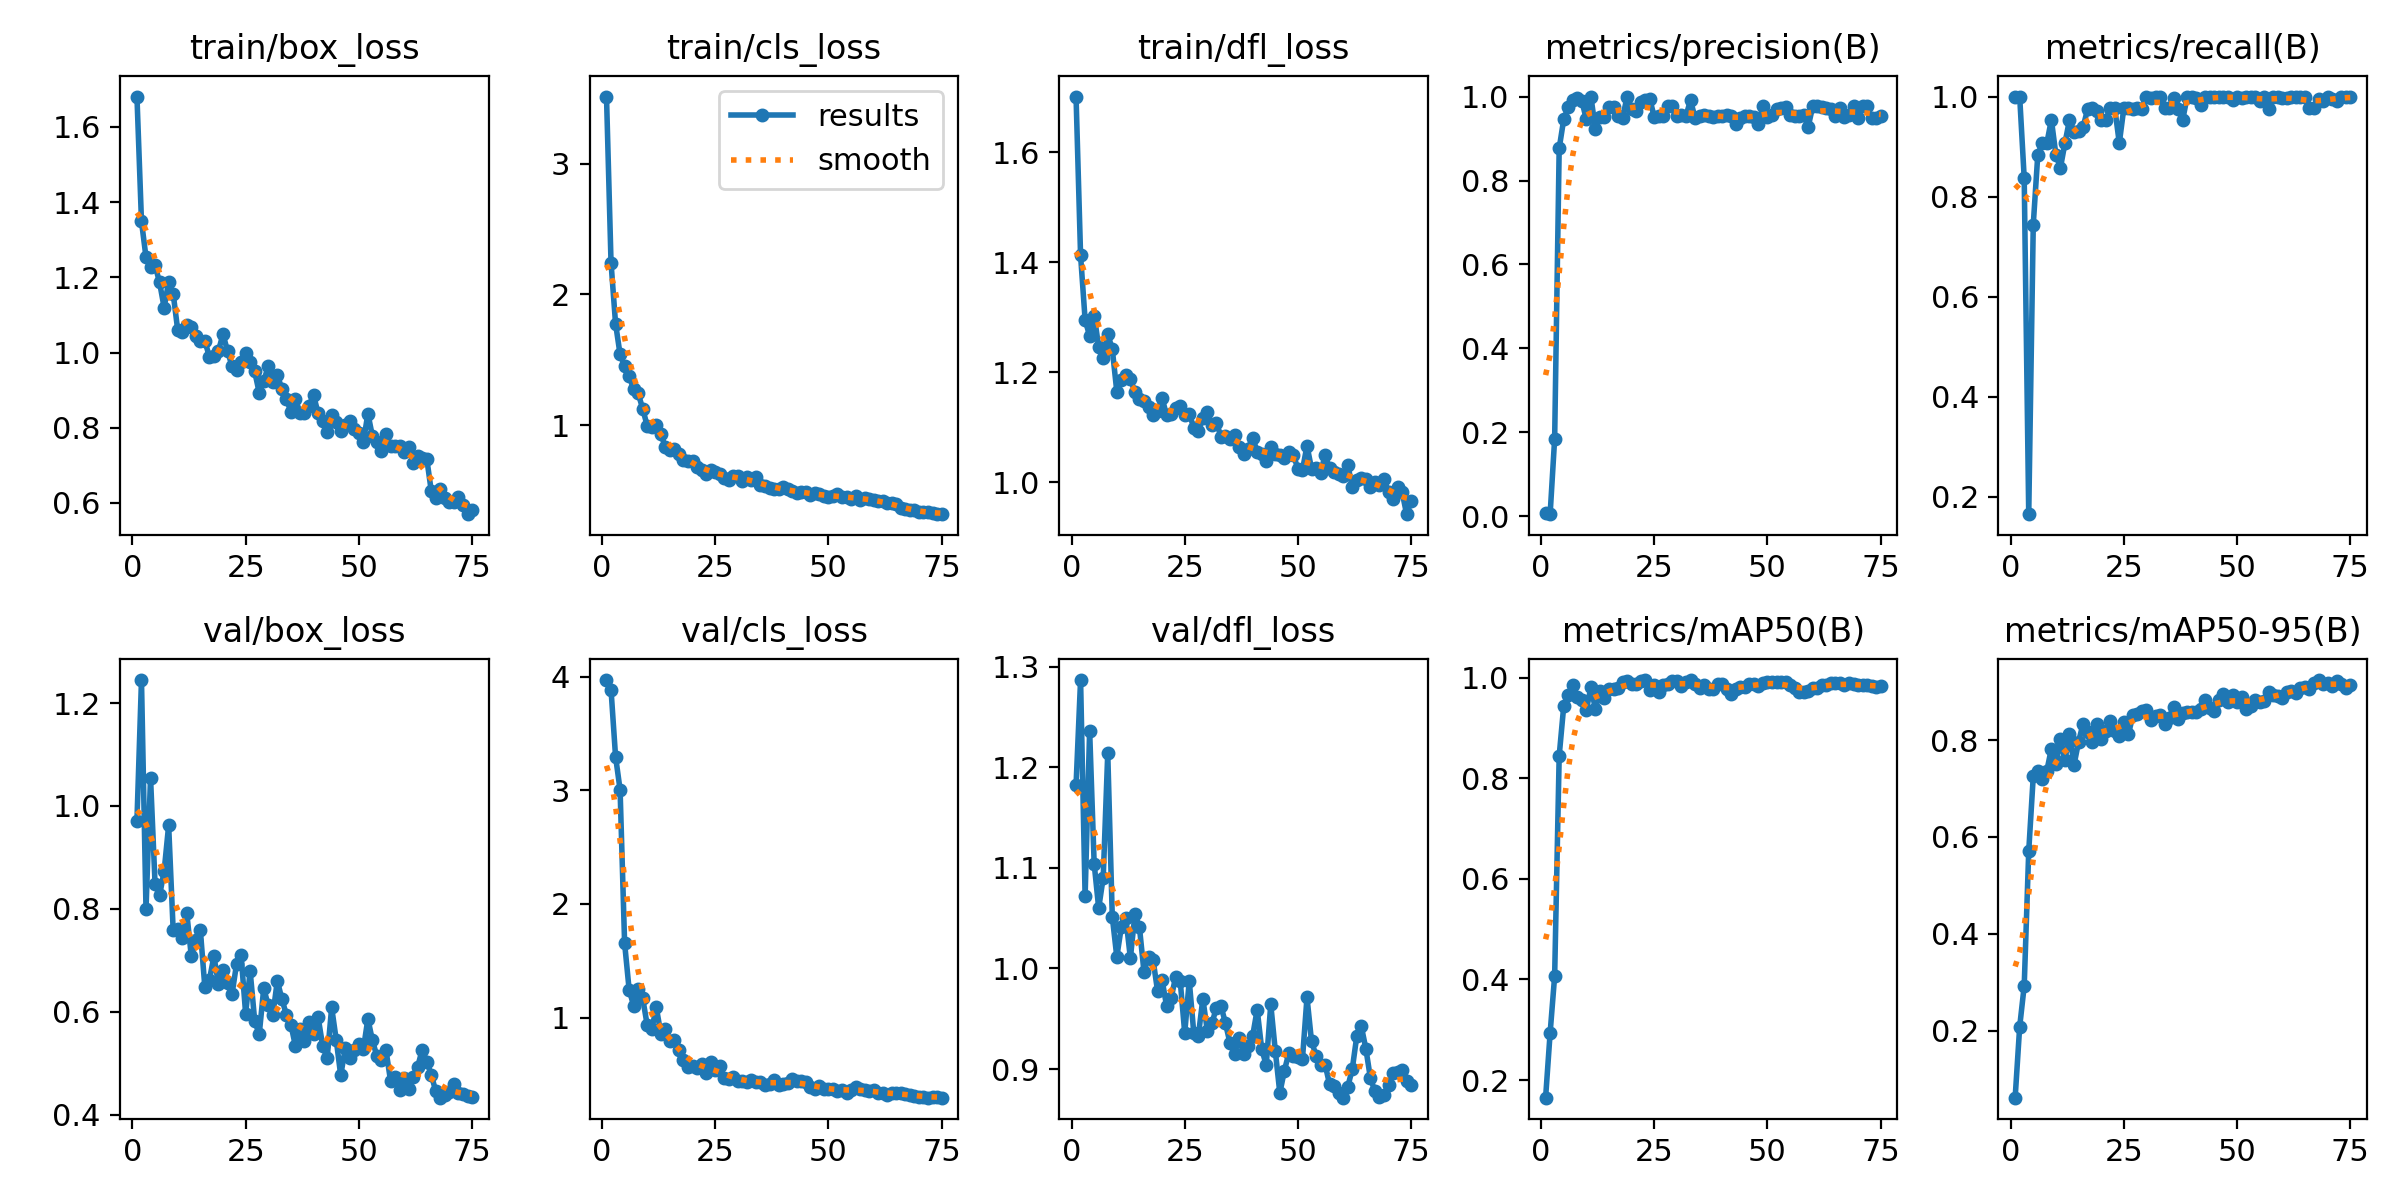

Source data for this figure (header and first rows):
epoch, train/box_loss, train/cls_loss, train/dfl_loss, metrics/precision(B), metrics/recall(B), metrics/mAP50(B), metrics/mAP50-95(B), val/box_loss, val/cls_loss, val/dfl_loss, lr/pg0, lr/pg1, lr/pg2
1, 1.681, 3.514, 1.701, 0.00802, 1, 0.1651, 0.06229, 0.9716, 3.969, 1.182, 0.0003334, 0.0003334, 0.0003334
2, 1.349, 2.243, 1.412, 0.00536, 1, 0.2937, 0.2086, 1.245, 3.884, 1.287, 0.0006745, 0.0006745, 0.0006745
3, 1.254, 1.777, 1.295, 0.1852, 0.8372, 0.4069, 0.2929, 0.7989, 3.296, 1.072, 0.001006, 0.001006, 0.001006
4, 1.227, 1.541, 1.266, 0.8766, 0.1655, 0.8445, 0.5711, 1.055, 3.004, 1.236, 0.001329, 0.001329, 0.001329
5, 1.232, 1.456, 1.303, 0.9455, 0.7442, 0.943, 0.7251, 0.8482, 1.653, 1.104, 0.001579, 0.001579, 0.001579
6, 1.187, 1.375, 1.246, 0.9748, 0.8837, 0.9649, 0.7363, 0.8265, 1.245, 1.06, 0.001579, 0.001579, 0.001579
7, 1.12, 1.276, 1.225, 0.9915, 0.907, 0.9861, 0.7204, 0.873, 1.104, 1.09, 0.001557, 0.001557, 0.001557
8, 1.188, 1.242, 1.269, 0.9976, 0.907, 0.9606, 0.7365, 0.9623, 1.253, 1.214, 0.001535, 0.001535, 0.001535
9, 1.157, 1.125, 1.242, 0.9897, 0.9535, 0.9551, 0.7823, 0.7581, 1.168, 1.052, 0.001513, 0.001513, 0.001513
10, 1.06, 0.9933, 1.165, 0.9456, 0.8837, 0.9359, 0.7501, 0.7609, 0.9309, 1.012, 0.001491, 0.001491, 0.001491
11, 1.054, 0.9874, 1.186, 1, 0.8576, 0.9802, 0.8018, 0.7443, 0.8989, 1.041, 0.001469, 0.001469, 0.001469
12, 1.072, 0.9992, 1.195, 0.9231, 0.907, 0.9383, 0.7586, 0.7921, 1.09, 1.05, 0.001447, 0.001447, 0.001447
13, 1.068, 0.9336, 1.188, 0.9514, 0.9535, 0.9731, 0.813, 0.7082, 0.8576, 1.01, 0.001425, 0.001425, 0.001425
14, 1.045, 0.831, 1.163, 0.9523, 0.9292, 0.9595, 0.7486, 0.7387, 0.8958, 1.054, 0.001403, 0.001403, 0.001403
15, 1.03, 0.8088, 1.152, 0.9755, 0.9302, 0.9769, 0.7962, 0.7586, 0.7917, 1.041, 0.001381, 0.001381, 0.001381
16, 1.03, 0.8179, 1.147, 0.9758, 0.9389, 0.9774, 0.8339, 0.6473, 0.8043, 0.9967, 0.001359, 0.001359, 0.001359
17, 0.9889, 0.7766, 1.136, 0.9545, 0.9746, 0.9791, 0.8167, 0.6623, 0.7179, 1.011, 0.001337, 0.001337, 0.001337
18, 0.992, 0.7323, 1.122, 0.9485, 0.9767, 0.9912, 0.796, 0.7079, 0.6265, 1.009, 0.001315, 0.001315, 0.001315
19, 1.005, 0.7236, 1.129, 1, 0.972, 0.9933, 0.832, 0.6538, 0.5666, 0.9776, 0.001293, 0.001293, 0.001293
20, 1.049, 0.7261, 1.153, 0.9709, 0.9535, 0.988, 0.8016, 0.6806, 0.5764, 0.9885, 0.001271, 0.001271, 0.001271
21, 1.004, 0.6783, 1.122, 0.9651, 0.9535, 0.9867, 0.8188, 0.6558, 0.5551, 0.9627, 0.001249, 0.001249, 0.001249
22, 0.9637, 0.6555, 1.124, 0.988, 0.9767, 0.9937, 0.8403, 0.6343, 0.5952, 0.9705, 0.001227, 0.001227, 0.001227
23, 0.9532, 0.6302, 1.135, 0.9908, 0.9767, 0.9946, 0.8192, 0.6933, 0.5094, 0.9919, 0.001205, 0.001205, 0.001205
24, 0.9744, 0.6564, 1.138, 0.9947, 0.907, 0.9756, 0.8083, 0.7103, 0.6074, 0.9878, 0.001183, 0.001183, 0.001183
25, 0.9981, 0.6449, 1.121, 0.9509, 0.9767, 0.9852, 0.8362, 0.5963, 0.5398, 0.9359, 0.001161, 0.001161, 0.001161
26, 0.9753, 0.6266, 1.124, 0.9545, 0.9767, 0.9708, 0.8115, 0.6789, 0.5738, 0.9878, 0.001139, 0.001139, 0.001139
27, 0.9496, 0.593, 1.099, 0.9545, 0.975, 0.9856, 0.8509, 0.5828, 0.4682, 0.9358, 0.001117, 0.001117, 0.001117
28, 0.8933, 0.5835, 1.092, 0.9767, 0.9767, 0.9863, 0.8541, 0.556, 0.4595, 0.9328, 0.001095, 0.001095, 0.001095
29, 0.9245, 0.6137, 1.117, 0.9767, 0.9747, 0.9925, 0.8592, 0.6455, 0.4786, 0.9699, 0.001073, 0.001073, 0.001073
30, 0.9635, 0.6093, 1.127, 0.9527, 1, 0.9925, 0.8614, 0.6123, 0.4392, 0.9379, 0.001051, 0.001051, 0.001051
31, 0.9225, 0.5753, 1.105, 0.9555, 0.9978, 0.9838, 0.8407, 0.5935, 0.4411, 0.9454, 0.001029, 0.001029, 0.001029
32, 0.9402, 0.605, 1.108, 0.9544, 1, 0.9916, 0.849, 0.6603, 0.4301, 0.9612, 0.001007, 0.001007, 0.001007
33, 0.9034, 0.5809, 1.083, 0.9908, 1, 0.995, 0.8509, 0.625, 0.4513, 0.9629, 0.0009849, 0.0009849, 0.0009849
34, 0.8771, 0.6023, 1.084, 0.9496, 0.9767, 0.9873, 0.8328, 0.5944, 0.4335, 0.9455, 0.0009629, 0.0009629, 0.0009629
35, 0.8418, 0.5388, 1.079, 0.9527, 0.9767, 0.9793, 0.8453, 0.5749, 0.4364, 0.9258, 0.0009409, 0.0009409, 0.0009409
36, 0.8773, 0.5347, 1.085, 0.9554, 0.9967, 0.9849, 0.8686, 0.5334, 0.4067, 0.9153, 0.0009189, 0.0009189, 0.0009189
37, 0.8388, 0.5178, 1.064, 0.9545, 0.976, 0.9779, 0.8427, 0.567, 0.4132, 0.9308, 0.0008969, 0.0008969, 0.0008969
38, 0.8404, 0.5128, 1.051, 0.9521, 0.9535, 0.9776, 0.856, 0.544, 0.4503, 0.9148, 0.0008748, 0.0008748, 0.0008748
39, 0.8589, 0.5125, 1.061, 0.9548, 1, 0.9879, 0.8584, 0.5804, 0.4039, 0.9235, 0.0008528, 0.0008528, 0.0008528
40, 0.8865, 0.5253, 1.081, 0.9541, 1, 0.9877, 0.8582, 0.5574, 0.4185, 0.933, 0.0008308, 0.0008308, 0.0008308
41, 0.8384, 0.5129, 1.056, 0.9555, 0.9975, 0.9764, 0.8582, 0.5901, 0.4268, 0.959, 0.0008088, 0.0008088, 0.0008088
42, 0.8169, 0.4928, 1.051, 0.9548, 0.9828, 0.9674, 0.863, 0.5344, 0.4579, 0.9199, 0.0007868, 0.0007868, 0.0007868
43, 0.7873, 0.4797, 1.038, 0.9342, 1, 0.9768, 0.8818, 0.5098, 0.443, 0.9041, 0.0007648, 0.0007648, 0.0007648
44, 0.833, 0.4852, 1.064, 0.949, 1, 0.9803, 0.8669, 0.6084, 0.4413, 0.9643, 0.0007428, 0.0007428, 0.0007428
45, 0.8139, 0.4899, 1.051, 0.9545, 1, 0.9806, 0.8602, 0.546, 0.4315, 0.9182, 0.0007208, 0.0007208, 0.0007208
46, 0.7901, 0.4681, 1.049, 0.9532, 1, 0.9868, 0.8835, 0.4765, 0.3919, 0.8763, 0.0006988, 0.0006988, 0.0006988
47, 0.8085, 0.4838, 1.045, 0.9525, 1, 0.9866, 0.8952, 0.5289, 0.3738, 0.8984, 0.0006768, 0.0006768, 0.0006768
48, 0.8185, 0.4724, 1.054, 0.9339, 1, 0.9824, 0.8783, 0.5095, 0.4011, 0.9161, 0.0006548, 0.0006548, 0.0006548
49, 0.7967, 0.4567, 1.05, 0.9771, 0.9939, 0.9889, 0.8926, 0.5257, 0.3686, 0.9135, 0.0006328, 0.0006328, 0.0006328
50, 0.7862, 0.4475, 1.024, 0.9524, 1, 0.9916, 0.879, 0.5383, 0.3691, 0.9119, 0.0006108, 0.0006108, 0.0006108
51, 0.7618, 0.4576, 1.022, 0.9555, 0.9978, 0.9904, 0.889, 0.5276, 0.3704, 0.9102, 0.0005888, 0.0005888, 0.0005888
52, 0.8377, 0.4732, 1.066, 0.9702, 1, 0.9914, 0.8631, 0.5864, 0.3573, 0.9712, 0.0005668, 0.0005668, 0.0005668
53, 0.7772, 0.4512, 1.025, 0.9738, 1, 0.992, 0.8711, 0.5443, 0.3633, 0.9276, 0.0005448, 0.0005448, 0.0005448
54, 0.7614, 0.449, 1.026, 0.976, 1, 0.9905, 0.8818, 0.5136, 0.3344, 0.9134, 0.0005228, 0.0005228, 0.0005228
55, 0.739, 0.4338, 1.017, 0.9552, 0.9907, 0.9847, 0.8786, 0.5064, 0.3636, 0.9041, 0.0005008, 0.0005008, 0.0005008
56, 0.7833, 0.4556, 1.049, 0.9541, 1, 0.9787, 0.8806, 0.5251, 0.387, 0.9045, 0.0004788, 0.0004788, 0.0004788
57, 0.752, 0.4307, 1.025, 0.9545, 0.9746, 0.9711, 0.8995, 0.466, 0.3699, 0.8847, 0.0004568, 0.0004568, 0.0004568
58, 0.751, 0.4424, 1.019, 0.9554, 1, 0.9718, 0.8924, 0.4726, 0.3639, 0.8835, 0.0004348, 0.0004348, 0.0004348
59, 0.7519, 0.4366, 1.014, 0.9285, 1, 0.973, 0.8919, 0.4472, 0.3543, 0.8763, 0.0004127, 0.0004127, 0.0004127
60, 0.7363, 0.4281, 1.012, 0.9772, 0.9979, 0.9786, 0.8863, 0.4713, 0.3618, 0.8716, 0.0003907, 0.0003907, 0.0003907
... 15 more rows
